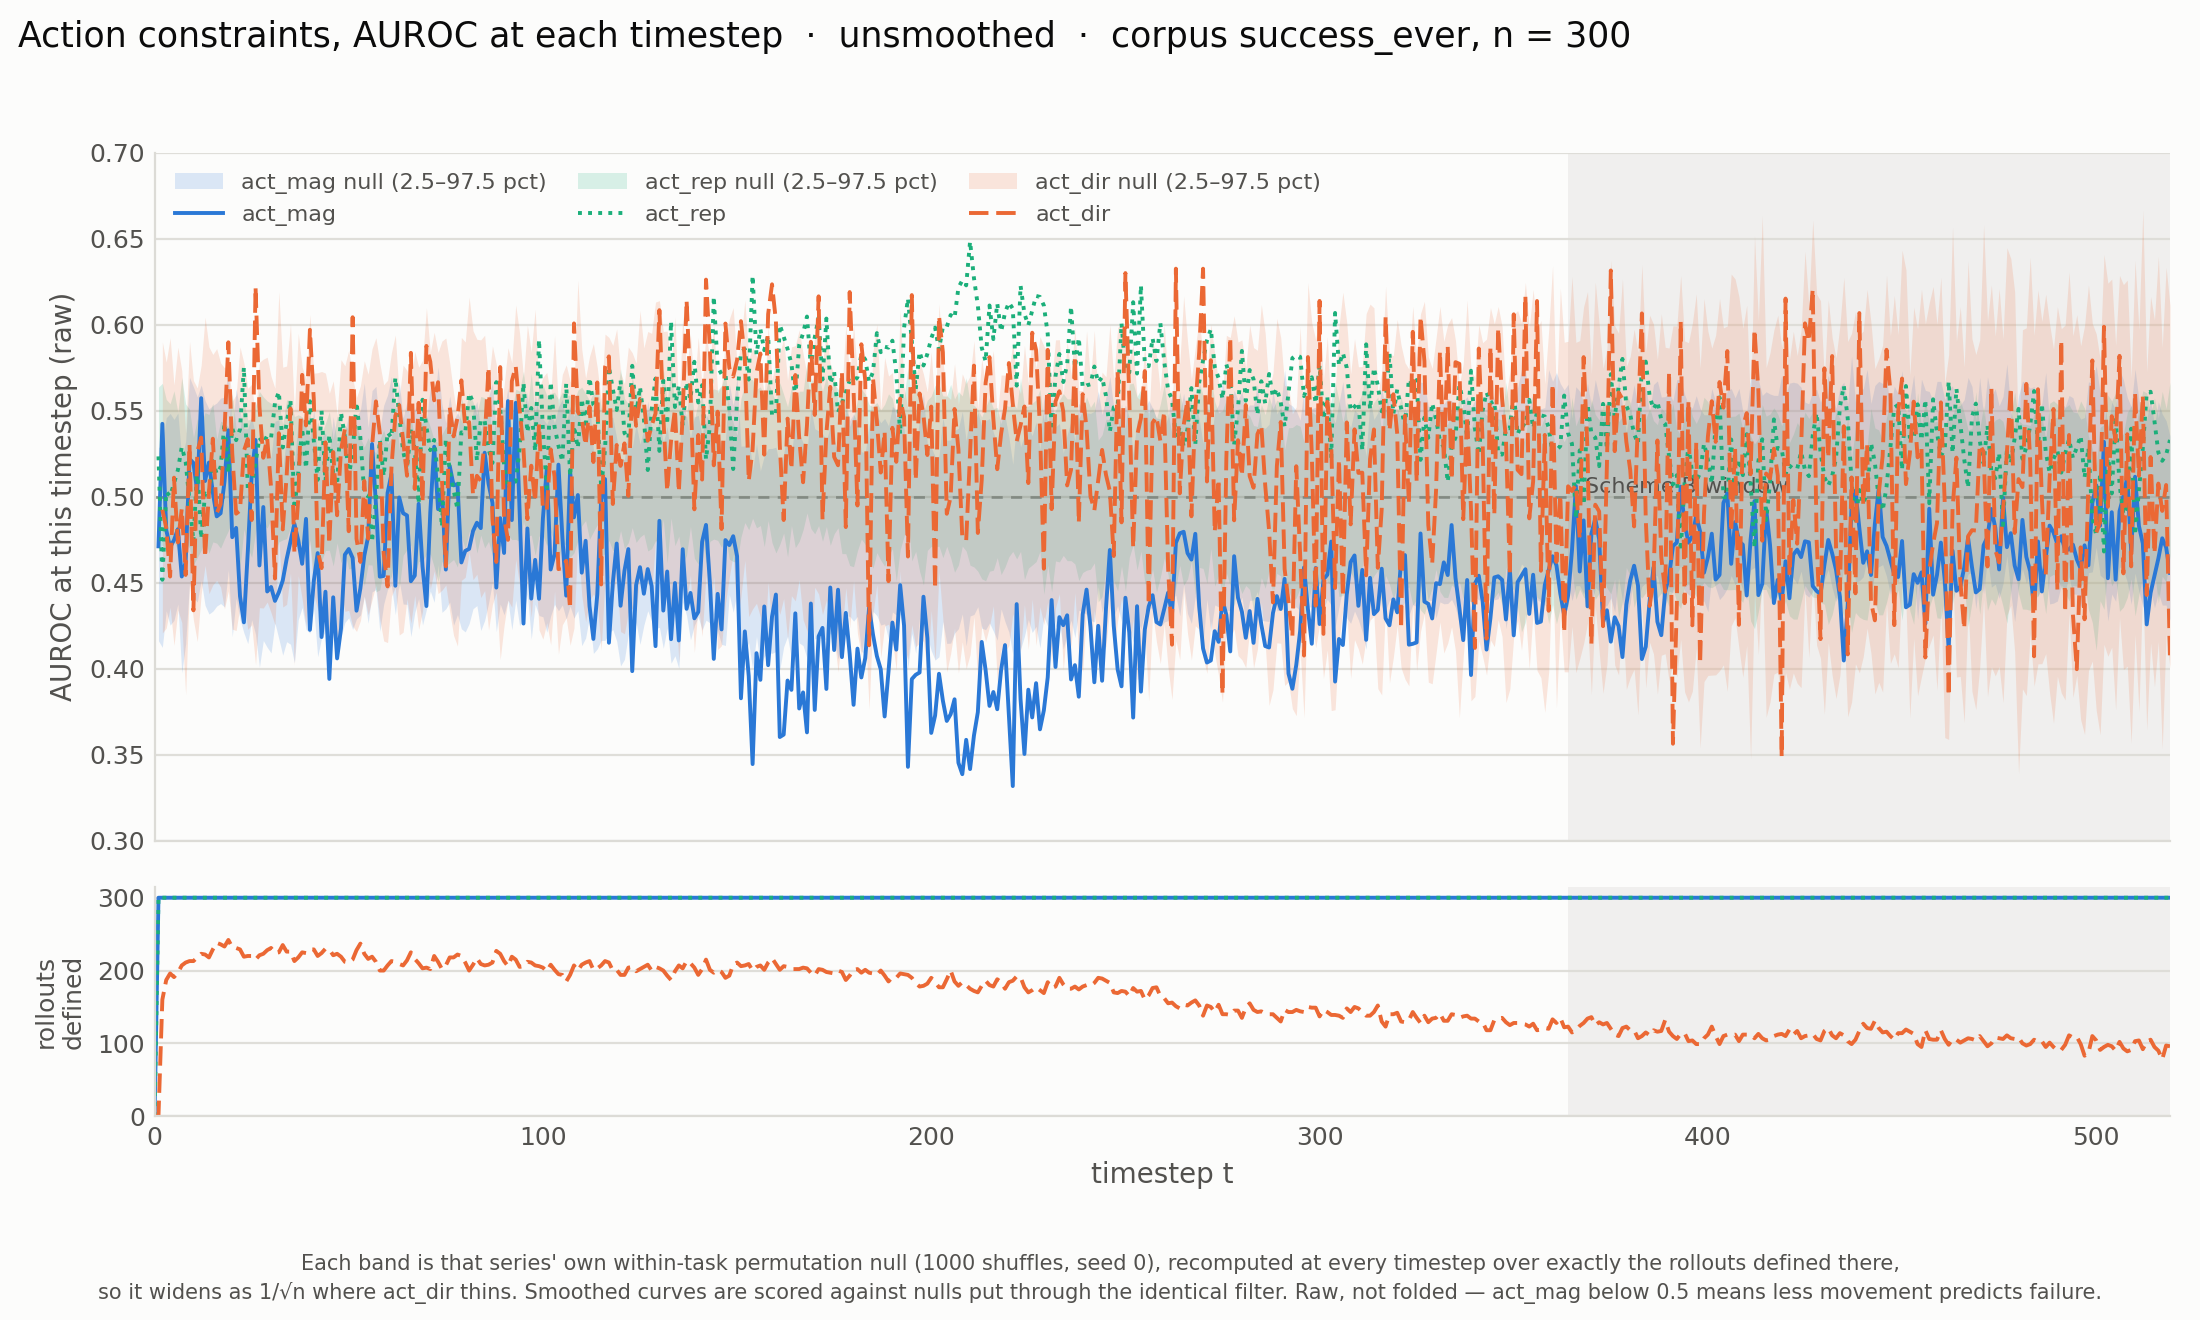

Source data for this figure (header and first rows):
constraint, window, corpus, t, auroc_raw, null_lo, null_hi, n_defined
act_mag, 0, success_ever, 1, 0.4712, 0.4163, 0.5288, 300
act_mag, 0, success_ever, 2, 0.5424, 0.4125, 0.5287, 300
act_mag, 0, success_ever, 3, 0.4807, 0.4337, 0.5459, 300
act_mag, 0, success_ever, 4, 0.4708, 0.4254, 0.5484, 300
act_mag, 0, success_ever, 5, 0.4748, 0.4282, 0.545, 300
act_mag, 0, success_ever, 6, 0.4812, 0.4376, 0.5486, 300
act_mag, 0, success_ever, 7, 0.4537, 0.3976, 0.5222, 300
act_mag, 0, success_ever, 8, 0.462, 0.4147, 0.532, 300
act_mag, 0, success_ever, 9, 0.522, 0.45, 0.5694, 300
act_mag, 0, success_ever, 10, 0.5196, 0.4414, 0.5639, 300
act_mag, 0, success_ever, 11, 0.5028, 0.4388, 0.5581, 300
act_mag, 0, success_ever, 12, 0.5573, 0.4514, 0.565, 300
act_mag, 0, success_ever, 13, 0.5092, 0.4369, 0.5559, 300
act_mag, 0, success_ever, 14, 0.5199, 0.4318, 0.5511, 300
act_mag, 0, success_ever, 15, 0.5025, 0.4335, 0.5531, 300
act_mag, 0, success_ever, 16, 0.4886, 0.4365, 0.5545, 300
act_mag, 0, success_ever, 17, 0.4904, 0.438, 0.5573, 300
act_mag, 0, success_ever, 18, 0.5088, 0.436, 0.5579, 300
act_mag, 0, success_ever, 19, 0.5386, 0.4574, 0.5742, 300
act_mag, 0, success_ever, 20, 0.4765, 0.4186, 0.537, 300
act_mag, 0, success_ever, 21, 0.4819, 0.441, 0.5628, 300
act_mag, 0, success_ever, 22, 0.4422, 0.4287, 0.5496, 300
act_mag, 0, success_ever, 23, 0.427, 0.4209, 0.5396, 300
act_mag, 0, success_ever, 24, 0.468, 0.4146, 0.5395, 300
act_mag, 0, success_ever, 25, 0.5126, 0.4285, 0.5466, 300
act_mag, 0, success_ever, 26, 0.533, 0.4201, 0.5356, 300
act_mag, 0, success_ever, 27, 0.4601, 0.401, 0.5206, 300
act_mag, 0, success_ever, 28, 0.494, 0.4164, 0.532, 300
act_mag, 0, success_ever, 29, 0.4449, 0.4124, 0.5305, 300
act_mag, 0, success_ever, 30, 0.4475, 0.4092, 0.5225, 300
act_mag, 0, success_ever, 31, 0.4395, 0.4265, 0.5439, 300
act_mag, 0, success_ever, 32, 0.4445, 0.4174, 0.5448, 300
act_mag, 0, success_ever, 33, 0.4513, 0.4079, 0.5158, 300
act_mag, 0, success_ever, 34, 0.4637, 0.4157, 0.5352, 300
act_mag, 0, success_ever, 35, 0.4739, 0.4143, 0.5304, 300
act_mag, 0, success_ever, 36, 0.4842, 0.4035, 0.5198, 300
act_mag, 0, success_ever, 37, 0.4747, 0.4286, 0.5444, 300
act_mag, 0, success_ever, 38, 0.461, 0.4357, 0.5462, 300
act_mag, 0, success_ever, 39, 0.4871, 0.4229, 0.5404, 300
act_mag, 0, success_ever, 40, 0.4226, 0.4207, 0.5345, 300
act_mag, 0, success_ever, 41, 0.4511, 0.4349, 0.5503, 300
act_mag, 0, success_ever, 42, 0.4673, 0.407, 0.5222, 300
act_mag, 0, success_ever, 43, 0.4185, 0.418, 0.5343, 300
act_mag, 0, success_ever, 44, 0.4448, 0.4217, 0.5372, 300
act_mag, 0, success_ever, 45, 0.3941, 0.4074, 0.5255, 300
act_mag, 0, success_ever, 46, 0.4416, 0.4209, 0.5465, 300
act_mag, 0, success_ever, 47, 0.4061, 0.4048, 0.531, 300
act_mag, 0, success_ever, 48, 0.4233, 0.4184, 0.534, 300
act_mag, 0, success_ever, 49, 0.4663, 0.4269, 0.538, 300
act_mag, 0, success_ever, 50, 0.4696, 0.4296, 0.5478, 300
act_mag, 0, success_ever, 51, 0.4644, 0.4229, 0.5458, 300
act_mag, 0, success_ever, 52, 0.4338, 0.4291, 0.5469, 300
act_mag, 0, success_ever, 53, 0.4468, 0.4312, 0.5502, 300
act_mag, 0, success_ever, 54, 0.4657, 0.442, 0.5661, 300
act_mag, 0, success_ever, 55, 0.4769, 0.4265, 0.5403, 300
act_mag, 0, success_ever, 56, 0.5307, 0.4447, 0.5617, 300
act_mag, 0, success_ever, 57, 0.4959, 0.4461, 0.5642, 300
act_mag, 0, success_ever, 58, 0.4536, 0.4218, 0.5391, 300
act_mag, 0, success_ever, 59, 0.454, 0.4376, 0.5532, 300
act_mag, 0, success_ever, 60, 0.5022, 0.4462, 0.5592, 300
... 1,496 more rows
